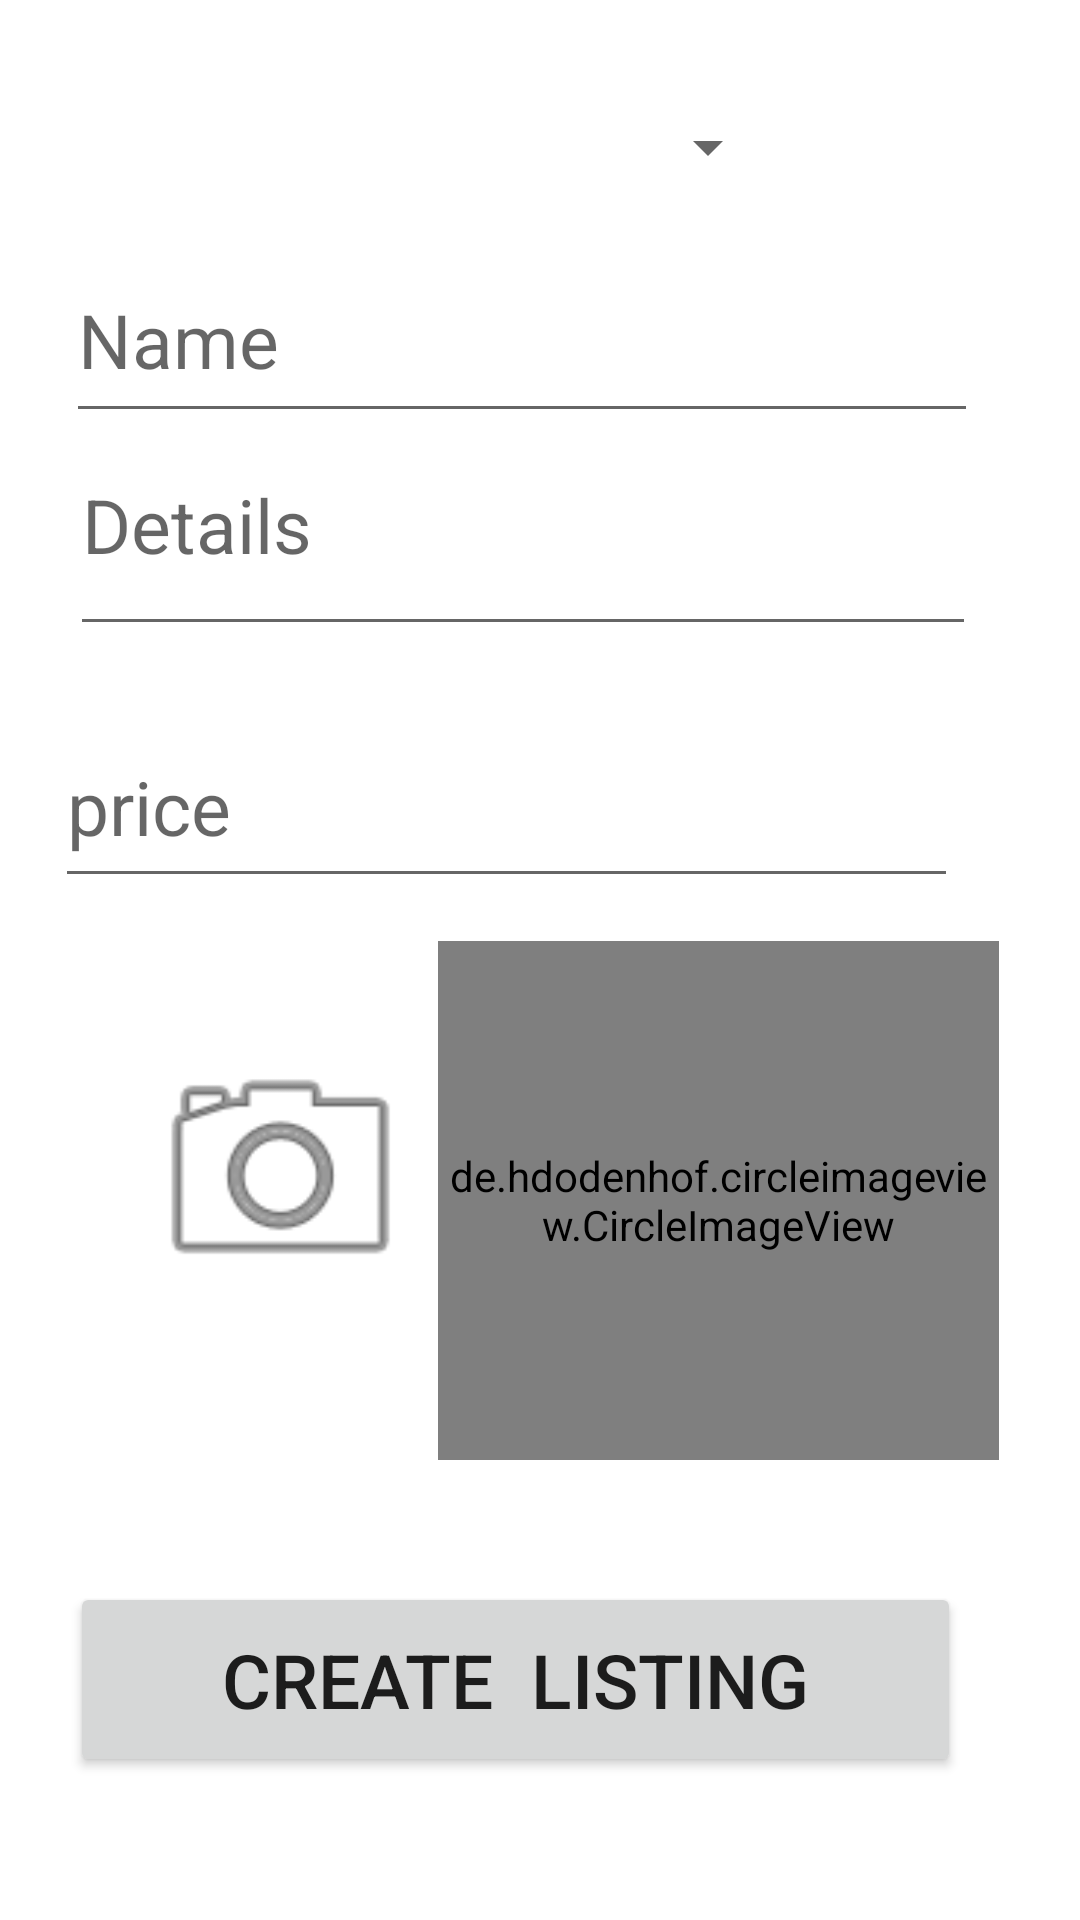

Layout XML and referenced resources for this Android screen:
<!-- AndroidManifest.xml: application theme Theme.Olx_bare -->
<!-- res/layout/addproduct.xml -->
<?xml version="1.0" encoding="utf-8"?>
<androidx.constraintlayout.widget.ConstraintLayout xmlns:android="http://schemas.android.com/apk/res/android"
    xmlns:app="http://schemas.android.com/apk/res-auto"
    xmlns:tools="http://schemas.android.com/tools"
    android:layout_width="match_parent"
    android:layout_height="match_parent"
    tools:context=".MainActivity">

    <Spinner
        android:id="@+id/spinner"
        android:layout_width="160dp"
        android:layout_height="50dp"
        android:layout_marginTop="24dp"
        app:layout_constraintEnd_toEndOf="parent"
        app:layout_constraintStart_toStartOf="parent"
        app:layout_constraintTop_toTopOf="parent" />

    <EditText
        android:id="@+id/nameu"
        android:layout_width="304dp"
        android:layout_height="65dp"
        android:ems="10"
        android:hint="Name"
        android:inputType="textPersonName"
        android:textSize="25sp"
        app:layout_constraintBottom_toBottomOf="parent"
        app:layout_constraintEnd_toEndOf="parent"
        app:layout_constraintHorizontal_bias="0.392"
        app:layout_constraintStart_toStartOf="parent"
        app:layout_constraintTop_toTopOf="parent"
        app:layout_constraintVertical_bias="0.138" />

    <EditText
        android:id="@+id/detailu"
        android:layout_width="302dp"
        android:layout_height="84dp"
        android:layout_marginTop="26dp"
        android:layout_marginBottom="464dp"
        android:ems="10"
        android:hint="Details"
        android:inputType="textPersonName"
        android:textSize="25sp"
        app:layout_constraintBottom_toBottomOf="parent"
        app:layout_constraintEnd_toEndOf="parent"
        app:layout_constraintHorizontal_bias="0.403"
        app:layout_constraintStart_toStartOf="parent"
        app:layout_constraintTop_toBottomOf="@+id/nameu" />

    <EditText
        android:id="@+id/priceu"
        android:layout_width="301dp"
        android:layout_height="64dp"
        android:layout_marginTop="20dp"
        android:ems="10"
        android:hint="price"
        android:inputType="textPersonName"
        android:textSize="25sp"
        app:layout_constraintEnd_toEndOf="parent"
        app:layout_constraintHorizontal_bias="0.309"
        app:layout_constraintStart_toStartOf="parent"
        app:layout_constraintTop_toBottomOf="@+id/detailu" />

    <ImageView
        android:id="@+id/sbmit_camera"
        android:layout_width="99dp"
        android:layout_height="94dp"
        app:layout_constraintBottom_toBottomOf="parent"
        app:layout_constraintEnd_toEndOf="parent"
        app:layout_constraintHorizontal_bias="0.169"
        app:layout_constraintStart_toStartOf="parent"
        app:layout_constraintTop_toBottomOf="@+id/priceu"
        app:layout_constraintVertical_bias="0.178"
        app:srcCompat="@android:drawable/ic_menu_camera"
        tools:srcCompat="@android:drawable/ic_menu_camera" />

    <de.hdodenhof.circleimageview.CircleImageView
        android:id="@+id/profile_image"
        android:layout_width="187dp"
        android:layout_height="173dp"
        android:src="@drawable/ic_launcher_background"
        app:civ_border_color="#FF000000"
        app:civ_border_width="2dp"
        app:layout_constraintBottom_toBottomOf="parent"
        app:layout_constraintEnd_toEndOf="parent"
        app:layout_constraintHorizontal_bias="0.843"
        app:layout_constraintStart_toStartOf="parent"
        app:layout_constraintTop_toBottomOf="@+id/priceu"
        app:layout_constraintVertical_bias="0.086" />

    <Button
        android:id="@+id/sbmit_upload"
        android:layout_width="297dp"
        android:layout_height="65dp"
        android:layout_marginTop="228dp"
        android:shadowColor="#473838"
        android:text="Create  Listing"
        android:textSize="25sp"
        app:layout_constraintEnd_toEndOf="parent"
        app:layout_constraintHorizontal_bias="0.368"
        app:layout_constraintStart_toStartOf="parent"
        app:layout_constraintTop_toBottomOf="@+id/priceu" />
</androidx.constraintlayout.widget.ConstraintLayout>
<!-- resources referenced by this layout -->
<resources>
  <style name="Theme.Olx_bare" parent="Theme.MaterialComponents.DayNight.DarkActionBar">
          
          <item name="colorPrimary">@color/purple_500</item>
          <item name="colorPrimaryVariant">@color/purple_700</item>
          <item name="colorOnPrimary">@color/white</item>
          
          <item name="colorSecondary">@color/teal_200</item>
          <item name="colorSecondaryVariant">@color/teal_700</item>
          <item name="colorOnSecondary">@color/black</item>
          
          <item name="android:statusBarColor" tools:targetApi="l">?attr/colorPrimaryVariant</item>
          
      </style>
  <!-- not gathered from this repository: default colours our renderer supplied (Android Studio template values) -->
  <color name="purple_500">#FF6200EE</color>
  <color name="purple_700">#FF3700B3</color>
  <color name="teal_200">#FF03DAC5</color>
  <color name="teal_700">#FF018786</color>
  <color name="black">#FF000000</color>
  <color name="white">#FFFFFFFF</color>
</resources>
